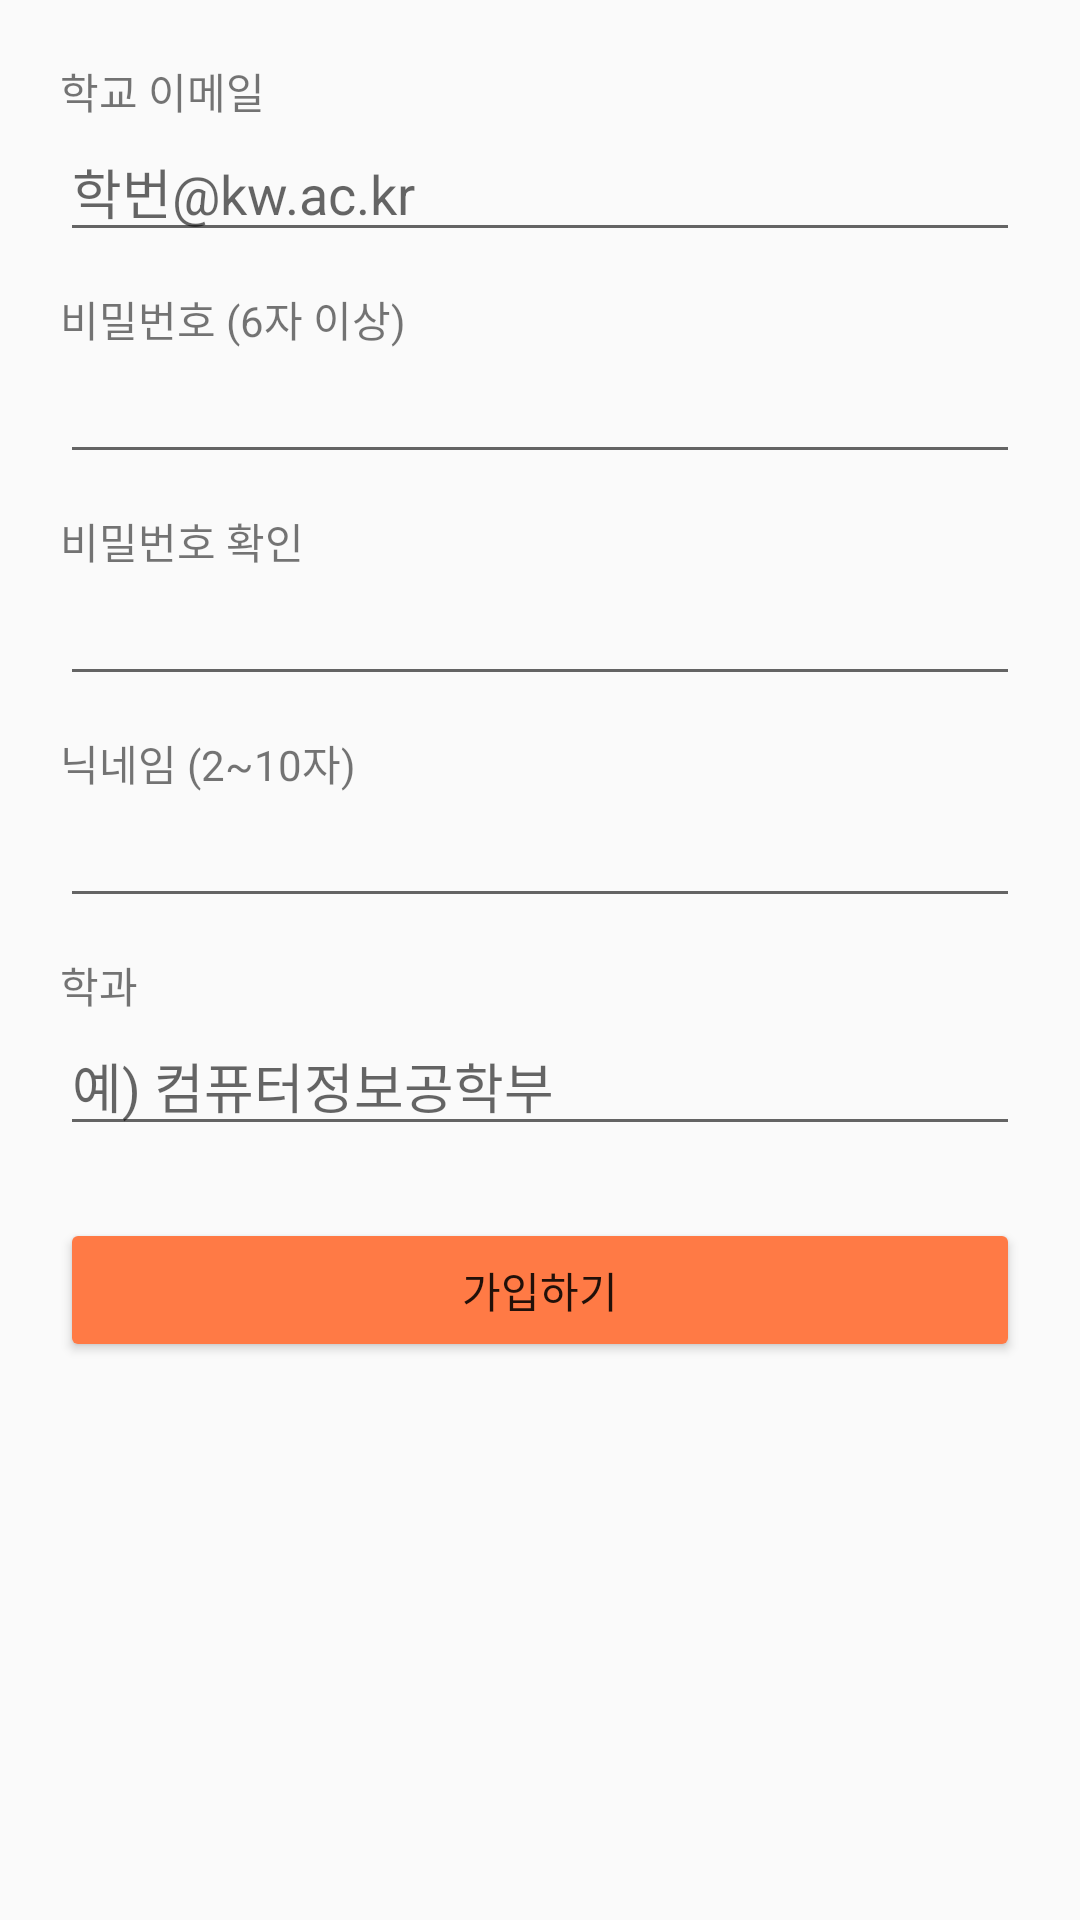

Here is an Android app screen rendered from its layout file. Give the layout XML and the strings, colors and styles it references.
<!-- AndroidManifest.xml: application theme Theme.AppCompat.Light.DarkActionBar -->
<!-- res/layout/activity_sign_up.xml -->
<?xml version="1.0" encoding="utf-8"?>
<ScrollView xmlns:android="http://schemas.android.com/apk/res/android"
    android:layout_width="match_parent"
    android:layout_height="match_parent">

    <LinearLayout
        android:layout_width="match_parent"
        android:layout_height="wrap_content"
        android:orientation="vertical"
        android:padding="20dp">

        <TextView
            android:layout_width="wrap_content"
            android:layout_height="wrap_content"
            android:text="학교 이메일" />
        <EditText
            android:id="@+id/etSignUpEmail"
            android:layout_width="match_parent"
            android:layout_height="wrap_content"
            android:hint="학번@kw.ac.kr"
            android:inputType="textEmailAddress" />

        <TextView
            android:layout_width="wrap_content"
            android:layout_height="wrap_content"
            android:layout_marginTop="12dp"
            android:text="비밀번호 (6자 이상)" />
        <EditText
            android:id="@+id/etSignUpPassword"
            android:layout_width="match_parent"
            android:layout_height="wrap_content"
            android:inputType="textPassword" />

        <TextView
            android:layout_width="wrap_content"
            android:layout_height="wrap_content"
            android:layout_marginTop="12dp"
            android:text="비밀번호 확인" />
        <EditText
            android:id="@+id/etSignUpPasswordCheck"
            android:layout_width="match_parent"
            android:layout_height="wrap_content"
            android:inputType="textPassword" />

        <TextView
            android:layout_width="wrap_content"
            android:layout_height="wrap_content"
            android:layout_marginTop="12dp"
            android:text="닉네임 (2~10자)" />
        <EditText
            android:id="@+id/etSignUpNickname"
            android:layout_width="match_parent"
            android:layout_height="wrap_content" />

        <TextView
            android:layout_width="wrap_content"
            android:layout_height="wrap_content"
            android:layout_marginTop="12dp"
            android:text="학과" />
        <EditText
            android:id="@+id/etSignUpDept"
            android:layout_width="match_parent"
            android:layout_height="wrap_content"
            android:hint="예) 컴퓨터정보공학부" />

        <Button
            android:id="@+id/btnSignUpSubmit"
            android:layout_width="match_parent"
            android:layout_height="wrap_content"
            android:layout_marginTop="24dp"
            android:backgroundTint="@color/brand"
            android:text="가입하기" />
    </LinearLayout>
</ScrollView>
<!-- resources referenced by this layout -->
<resources>
  <color name="brand">#FF7A45</color>
</resources>
